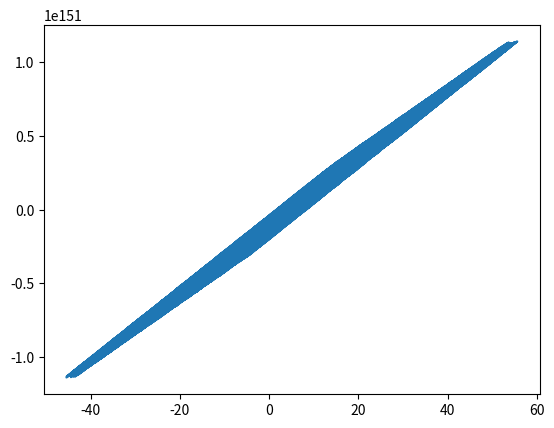

Generate this figure with matplotlib:
import numpy as np
import matplotlib.pyplot as plt
from mpl_toolkits.mplot3d import Axes3D

obs = 100000

xs = np.random.uniform(-10,10,(obs,1))
zs = np.random.uniform(-10,10,(obs,1))

inp = np.column_stack((xs,zs))
inp.shape

noise = np.random.uniform(-1,1,(obs,1))

targets = 2*xs + 3*zs +5 + noise

targets.shape

init_range = 0.1

weights = np.random.uniform(-init_range,init_range,(2,1))
bias = np.random.uniform(-init_range,init_range,1)

learning_rate = 1

for i in range(100):
    output = np.dot(inp,weights) + bias

    delta = output - targets

    loss = np.sum(delta**2)/2/obs
    print(loss)

    delta_scaled = delta / obs
    weights = weights - learning_rate*np.dot(inp.T,delta_scaled)
    bias = bias - learning_rate*np.sum(delta_scaled)

plt.plot(targets.flatten(),output.flatten())
